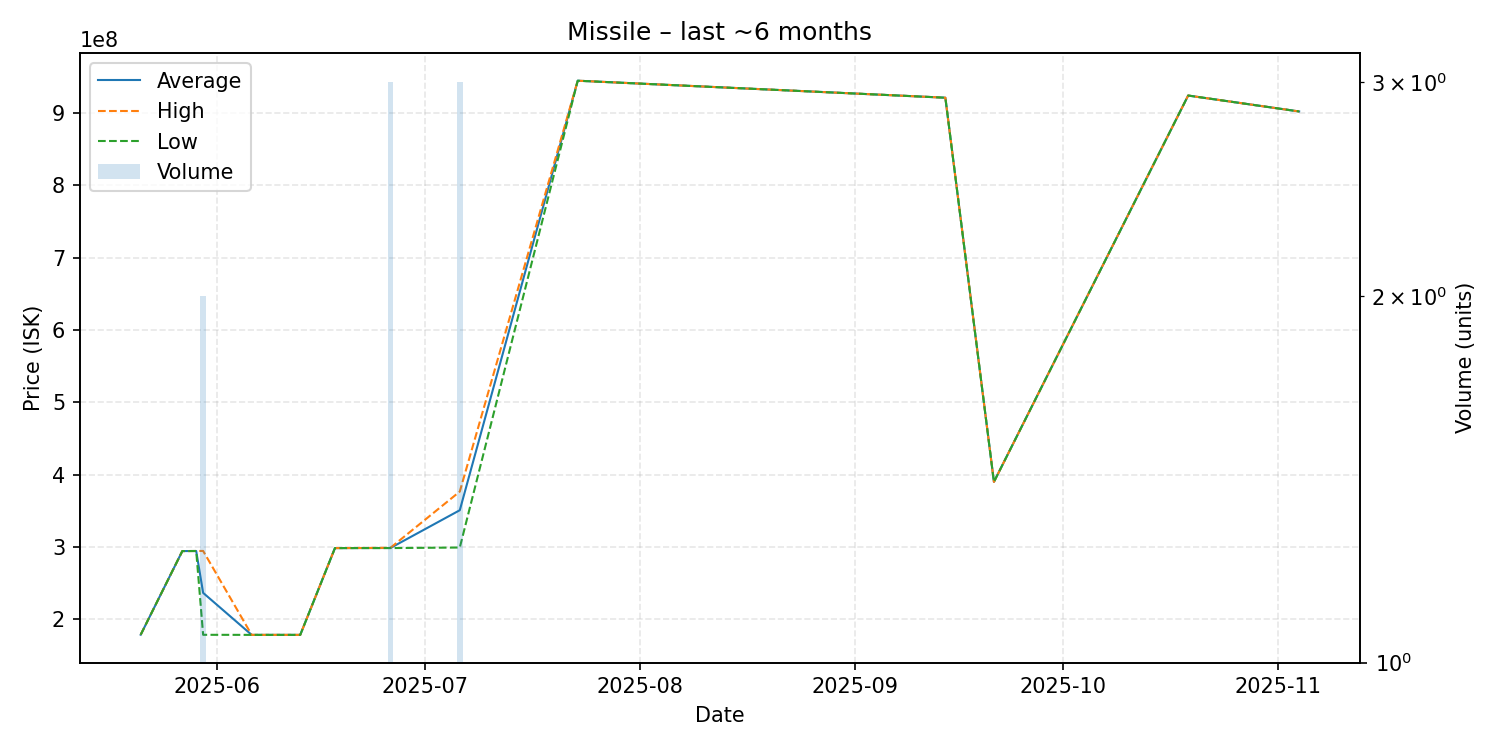

The file beside this chart, header and first rows:
date, average, highest, lowest, order_count, volume
2025-05-21, 178900000, 178900000, 178900000, 1, 1
2025-05-27, 294500000, 294500000, 294500000, 1, 1
2025-05-29, 294600000, 294600000, 294600000, 1, 1
2025-05-30, 236750000, 294700000, 178800000, 2, 2
2025-06-06, 178700000, 178700000, 178700000, 1, 1
2025-06-13, 178700000, 178700000, 178700000, 1, 1
2025-06-18, 298600000, 298600000, 298600000, 1, 1
2025-06-26, 298766667, 299000000, 298650000, 3, 3
2025-07-06, 350966667, 376750000, 299400000, 3, 3
2025-07-23, 944500000, 944500000, 944500000, 1, 1
2025-09-14, 921000000, 921000000, 921000000, 1, 1
2025-09-21, 390100000, 390100000, 390100000, 1, 1
2025-10-19, 924000000, 924000000, 924000000, 1, 1
2025-11-04, 902000000, 902000000, 902000000, 1, 1
